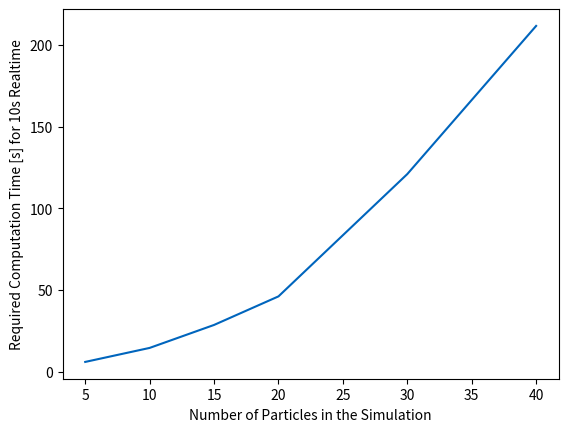

Write the Python code that produced this figure. (Note: this script raises an exception after producing the figure.)
import matplotlib.pyplot as plt
import numpy as np
'''
ekin_0 = 125000
all_ekin_1 = {
    "dt=0.1": 188824.1848791771,
    "dt=0.08": 169820.3511203604,
    "dt=0.06": 156505.76636462117,
    "dt=0.04": 145592.65823320305,
    "dt=0.02": 134486.64811516166,
    "dt=0.01": 129571.97366191601,
    "dt=0.005": 127241.91724739953,
    "dt=0.001": 125440.90767829573,
    "dt=0.0001": 125043.9223990139,
    "dt=0.00001": 125004.39067905648,
    "dt=0.000001": 125000.43905301516,
    }
ekin_1 = {
    "dt=0.1": 188824.1848791771,
    "dt=0.01": 129571.97366191601,
    "dt=0.001": 125440.90767829573,
    "dt=0.0001": 125043.9223990139,
    "dt=0.00001": 125004.39067905648,
    "dt=0.000001": 125000.43905301516,
    }

rel_errors = []
for value in ekin_1.values():
    rel_err = np.linalg.norm((ekin_0 - value))/ekin_0
    rel_errors.append(rel_err)

t_incrs = []

for key in ekin_1.keys():
    dt = float(key[3:])
    t_incrs.append(dt)
print(t_incrs)
print(rel_errors)



fig, ax = plt.subplots()

ax.loglog(t_incrs, rel_errors, color=(0 / 255, 101 / 255, 189 / 255), zorder=0)
ax.invert_xaxis()
ax.scatter(t_incrs, rel_errors, marker='x', color=(227 / 255, 114 / 255, 34 / 255), zorder=5)
#ax.plot(t_incrs, rel_errors, color=(0 / 255, 101 / 255, 189 / 255))
#ax.plot(self.plot_time_steps, self.plot_interpenetrations, color=(227 / 255, 114 / 255, 34 / 255), label='maximum predicted interpenetration')


# Set the axis labels and title
ax.set_xlabel('Time Step')
ax.set_ylabel('Relative Error')

#plt.savefig('C:/Users/<user>/Desktop/plots/'+'dt error'+'.svg')
plt.savefig('C:/Users/<user>/Desktop/plots/' +'dt error'+ '.pdf')

plt.show()
'''
## calculation time for different numbers of particles in bounding box

number_of_particles = [5, 10, 15, 20, 30, 40]
simulation_time = [5.94, 14.52, 28.59, 46.08, 121.01, 211.76]

fig, ax = plt.subplots()
ax.plot(number_of_particles, simulation_time, color=(0 / 255, 101 / 255, 189 / 255), zorder=0)

#ax.scatter(t_incrs, rel_errors, marker='x', color=(227 / 255, 114 / 255, 34 / 255), zorder=5)
#ax.plot(t_incrs, rel_errors, color=(0 / 255, 101 / 255, 189 / 255))
#ax.plot(self.plot_time_steps, self.plot_interpenetrations, color=(227 / 255, 114 / 255, 34 / 255), label='maximum predicted interpenetration')


# Set the axis labels and title
ax.set_xlabel('Number of Particles in the Simulation')
ax.set_ylabel('Required Computation Time [s] for 10s Realtime')

#plt.savefig('C:/Users/<user>/Desktop/plots/'+'dt error'+'.svg')
plt.savefig('C:/Users/<user>/Desktop/plots/' +'computational_time_p_in_box'+ '.pdf')

plt.show()
